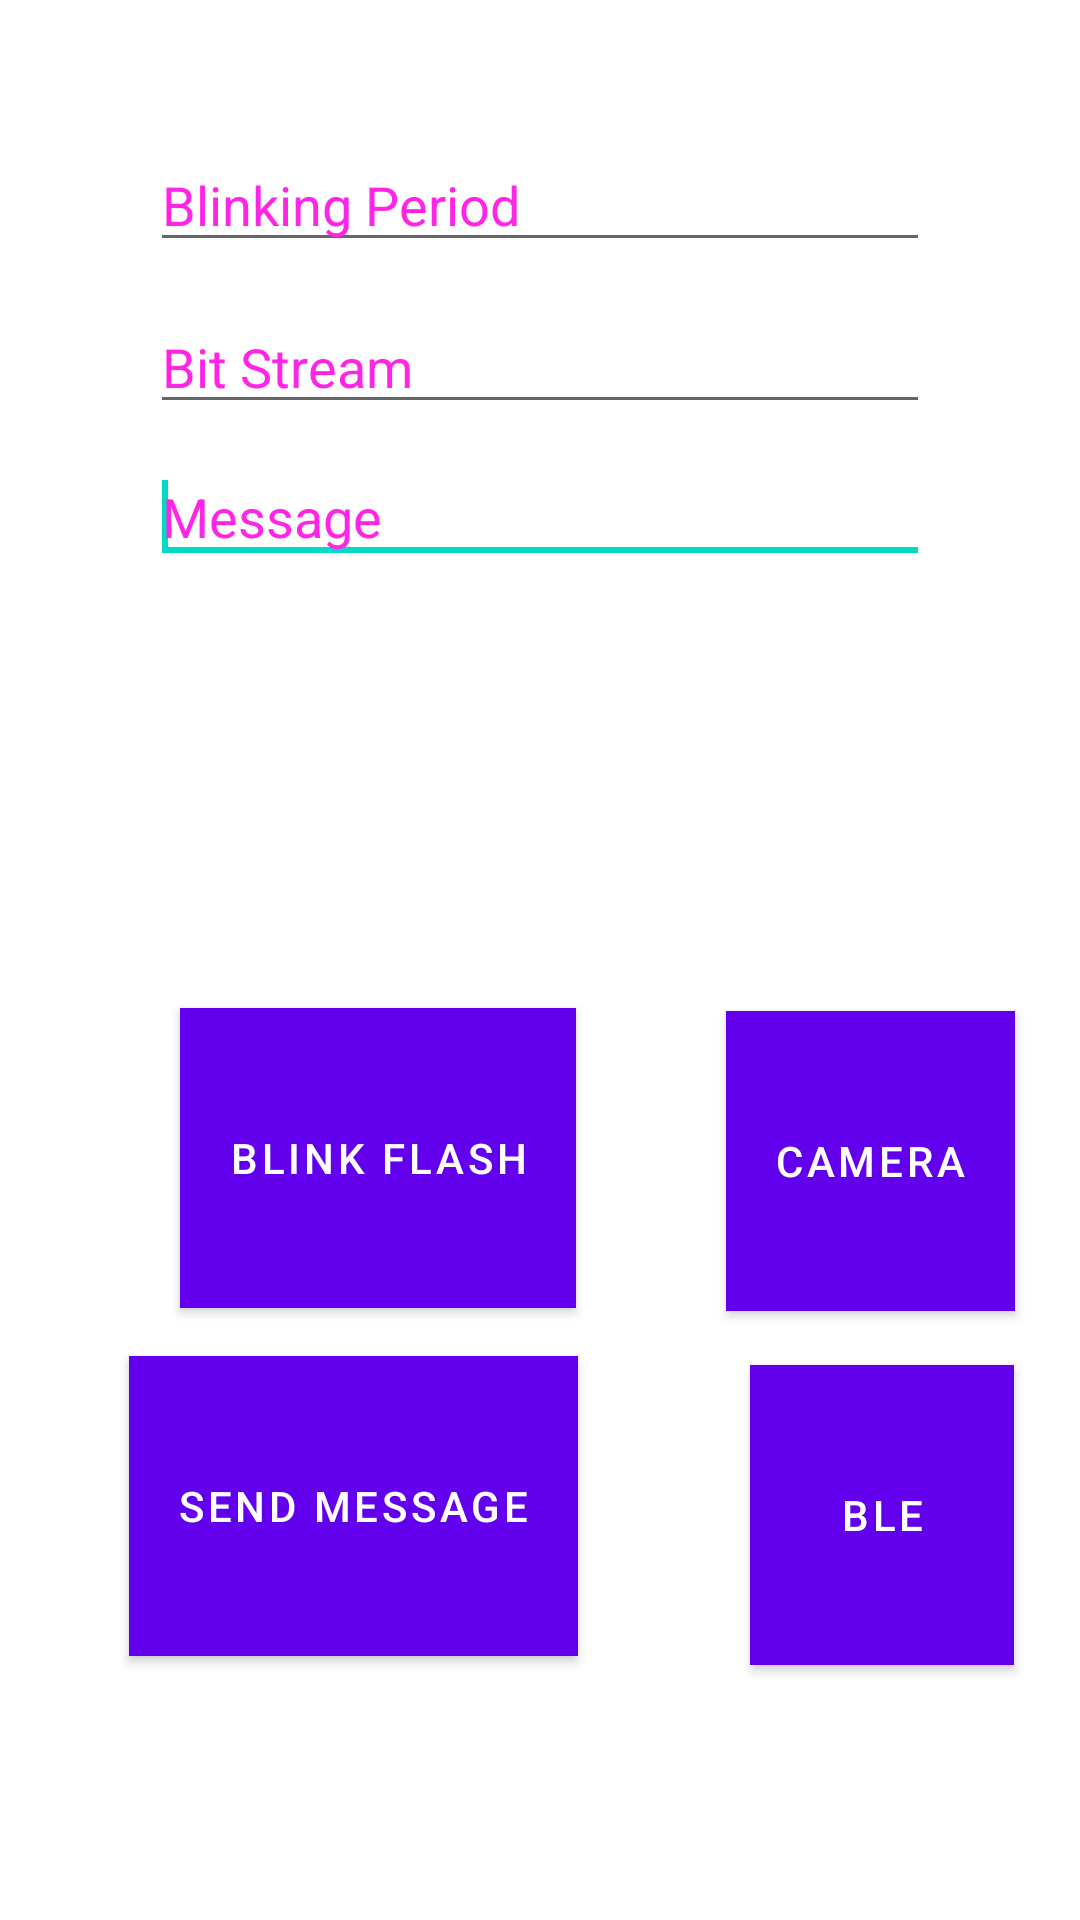

Produce the Android XML layout that renders to this screen, including the resource entries it uses.
<!-- AndroidManifest.xml: application theme Theme.FlashMos -->
<!-- res/layout/activity_main.xml -->
<?xml version="1.0" encoding="utf-8"?>
<RelativeLayout xmlns:android="http://schemas.android.com/apk/res/android"
    xmlns:app="http://schemas.android.com/apk/res-auto"
    xmlns:tools="http://schemas.android.com/tools"
    xmlns:opencv="http://schemas.android.com/apk/res-auto"
    android:layout_width="match_parent"
    android:layout_height="match_parent"
    tools:context=".MainActivity"

    >

    <EditText
        android:layout_width = "wrap_content"
        android:layout_height = "wrap_content"
        android:id = "@+id/freq_text"
        android:hint = "Blinking Period"
        android:focusable = "true"
        android:textColorHighlight = "#ff7eff15"
        android:textColorHint = "#ffff25e6"
        android:layout_marginTop = "46dp"

        android:layout_alignParentLeft = "true"
        android:layout_alignParentStart = "true"
        android:layout_alignParentRight = "true"
        android:layout_alignParentEnd = "true"
        android:layout_marginHorizontal="50dp"

        >

        <requestFocus />
    </EditText>
    <EditText
        android:layout_width = "wrap_content"
        android:layout_height = "wrap_content"
        android:id = "@+id/bit_text"
        android:hint = "Bit Stream"
        android:focusable = "true"
        android:textColorHighlight = "#ff7eff15"
        android:textColorHint = "#ffff25e6"
        android:layout_marginTop = "100dp"

        android:layout_alignParentLeft = "true"
        android:layout_alignParentStart = "true"
        android:layout_alignParentRight = "true"
        android:layout_alignParentEnd = "true"
        android:layout_marginHorizontal="50dp"

        >

        <requestFocus />
    </EditText>
    <EditText
        android:layout_width = "wrap_content"
        android:layout_height = "wrap_content"
        android:id = "@+id/message_text"
        android:hint = "Message"
        android:focusable = "true"
        android:textColorHighlight = "#ff7eff15"
        android:textColorHint = "#ffff25e6"
        android:layout_marginTop = "150dp"

        android:layout_alignParentLeft = "true"
        android:layout_alignParentStart = "true"
        android:layout_alignParentRight = "true"
        android:layout_alignParentEnd = "true"
        android:layout_marginHorizontal="50dp"

        >

        <requestFocus />
    </EditText>


    <Button
        android:id="@+id/blink_flash"
        android:layout_width="wrap_content"
        android:layout_height="100dp"
        android:layout_alignParentLeft="true"
        android:layout_alignParentTop="true"
        android:layout_centerHorizontal="true"
        android:layout_marginLeft="60dp"
        android:layout_marginTop="336dp"
        android:background="#0099FF"
        android:text="Blink Flash"
        android:textColor="#FFFFFF" />

    <Button
        android:id="@+id/send_btn"
        android:layout_width="wrap_content"
        android:layout_height="100dp"
        android:layout_alignParentLeft="true"
        android:layout_alignParentTop="true"
        android:layout_centerInParent="true"
        android:layout_marginLeft="43dp"
        android:layout_marginTop="452dp"
        android:background="#0099FF"
        android:text="Send Message"
        android:textColor="#FFFFFF" />

    <Button
        android:id="@+id/ble_btn"
        android:layout_width="wrap_content"
        android:layout_height="100dp"
        android:layout_alignParentLeft="true"
        android:layout_alignParentTop="true"
        android:layout_centerInParent="true"
        android:layout_marginLeft="250dp"
        android:layout_marginTop="455dp"
        android:background="#0099FF"
        android:text="BLE"
        android:textColor="#FFFFFF" />

    <Button
        android:id="@+id/open_camera"
        android:layout_width="wrap_content"
        android:layout_height="100dp"
        android:layout_alignParentLeft="true"
        android:layout_alignParentTop="true"
        android:layout_centerHorizontal="true"
        android:layout_marginLeft="242dp"
        android:layout_marginTop="337dp"
        android:background="#0099FF"
        android:text="Camera"
        android:textColor="#FFFFFF" />

</RelativeLayout>
<!-- resources referenced by this layout -->
<resources>
  <style name="Theme.FlashMos" parent="Theme.MaterialComponents.DayNight.DarkActionBar">
          
          <item name="colorPrimary">@color/purple_500</item>
          <item name="colorPrimaryVariant">@color/purple_700</item>
          <item name="colorOnPrimary">@color/white</item>
          
          <item name="colorSecondary">@color/teal_200</item>
          <item name="colorSecondaryVariant">@color/teal_700</item>
          <item name="colorOnSecondary">@color/black</item>
          
          <item name="android:statusBarColor" tools:targetApi="l">?attr/colorPrimaryVariant</item>
          
      </style>
  <color name="purple_500">#FF6200EE</color>
  <color name="purple_700">#FF3700B3</color>
  <color name="white">#FFFFFFFF</color>
  <color name="teal_200">#FF03DAC5</color>
  <color name="teal_700">#FF018786</color>
  <color name="black">#FF000000</color>
</resources>
